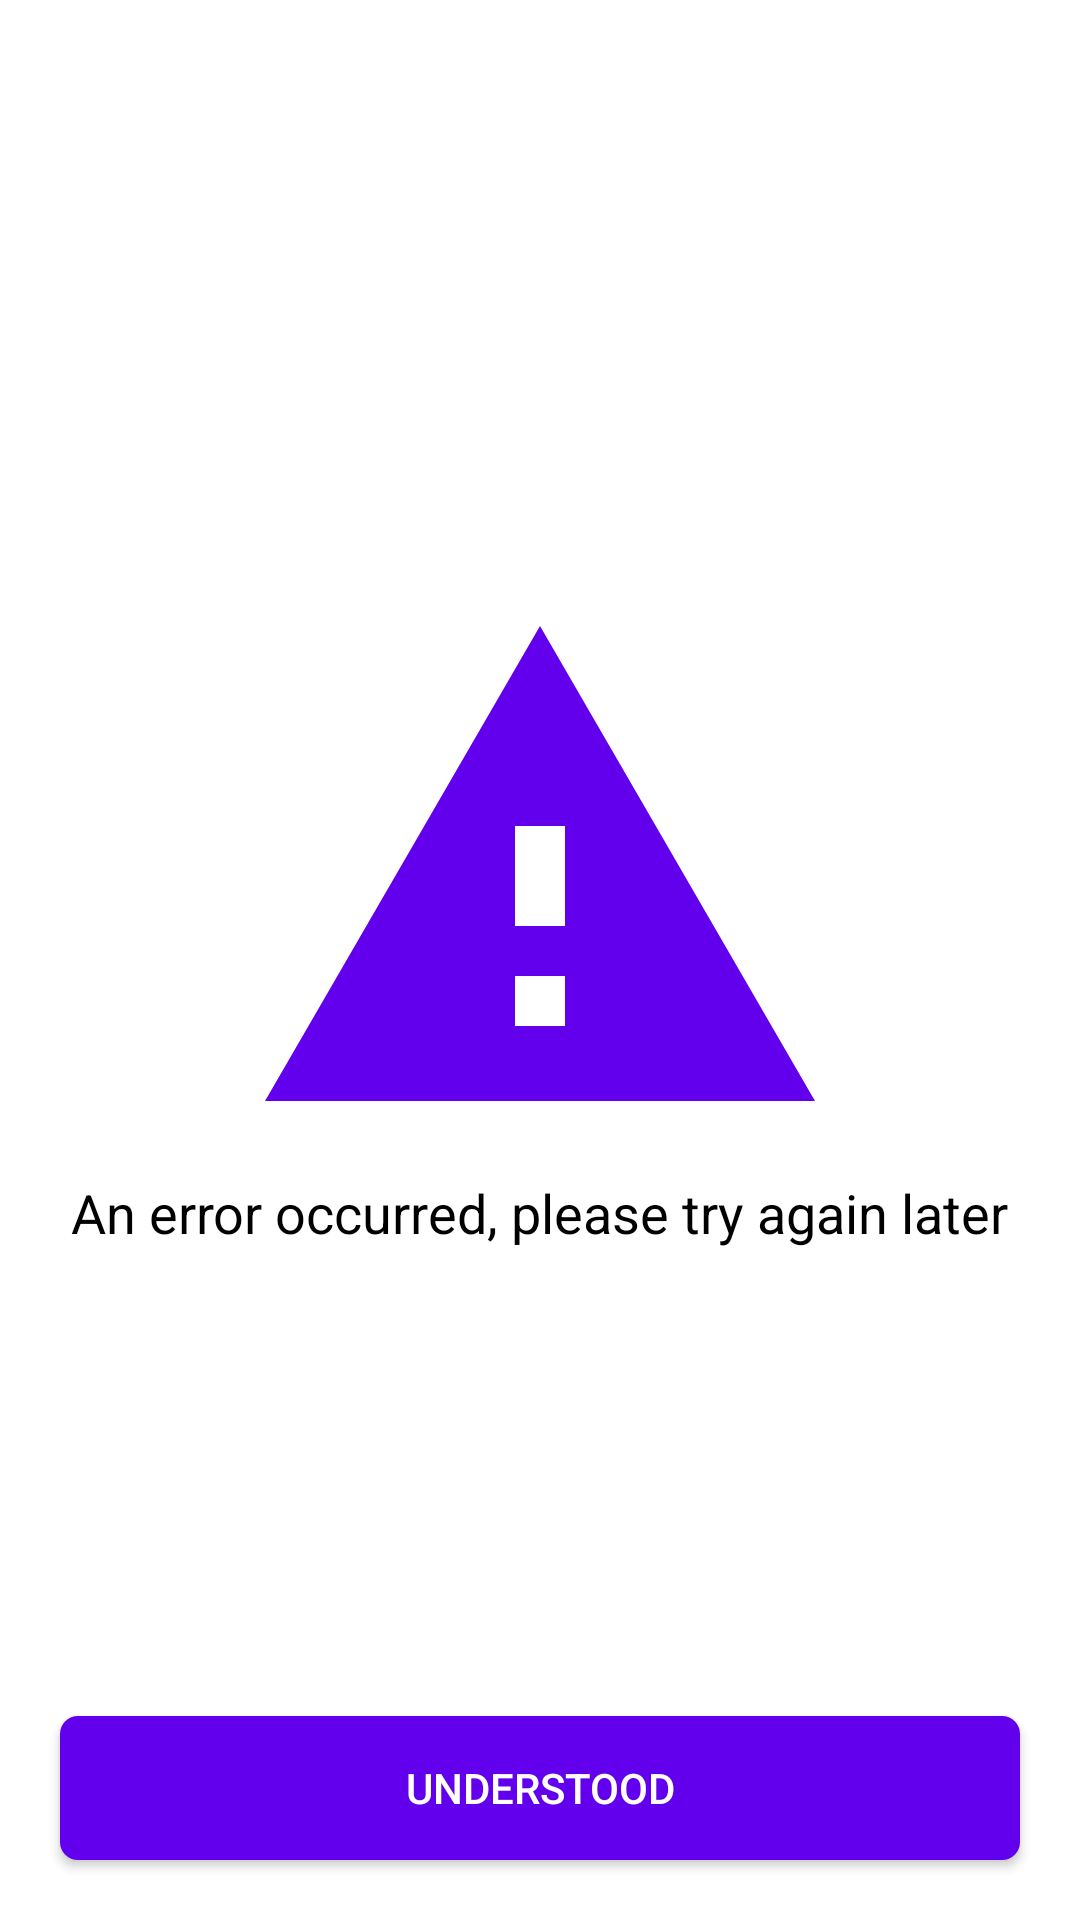

The Android layout XML behind this screen, and the referenced resources:
<!-- AndroidManifest.xml: application theme Theme.MarvelApiApp -->
<!-- res/layout/overlay_full_error.xml -->
<?xml version="1.0" encoding="utf-8"?>
<layout xmlns:android="http://schemas.android.com/apk/res/android"
    xmlns:app="http://schemas.android.com/apk/res-auto">

    <data>
        <variable
            name="viewModel"
            type="com.example.marvelapiapp.presentation.fullscreenerror.FullScreenErrorViewModel" />
    </data>

    <androidx.constraintlayout.widget.ConstraintLayout
        android:layout_width="match_parent"
        android:layout_height="match_parent">

        <androidx.constraintlayout.widget.Guideline
            android:id="@+id/guideline1"
            android:layout_width="wrap_content"
            android:layout_height="wrap_content"
            app:layout_constraintTop_toTopOf="parent"
            app:layout_constraintStart_toStartOf="parent"
            app:layout_constraintEnd_toEndOf="parent"
            app:layout_constraintGuide_percent="0.3"
            android:orientation="horizontal"/>

        <androidx.appcompat.widget.LinearLayoutCompat
            android:layout_width="wrap_content"
            android:layout_height="wrap_content"
            app:layout_constraintTop_toBottomOf="@id/guideline1"
            app:layout_constraintStart_toStartOf="parent"
            app:layout_constraintEnd_toEndOf="parent"
            android:orientation="vertical"
            android:gravity="center">

        <androidx.appcompat.widget.AppCompatImageView
            android:layout_width="@dimen/overlay_error_image_size"
            android:layout_height="@dimen/overlay_error_image_size"
            app:srcCompat="@drawable/ic_baseline_warning" />

        <androidx.appcompat.widget.AppCompatTextView
            android:layout_width="wrap_content"
            android:layout_height="wrap_content"
            android:textSize="@dimen/overlay_error_text_size"
            android:text="@string/error_try_again" />

        </androidx.appcompat.widget.LinearLayoutCompat>

        <androidx.appcompat.widget.AppCompatButton
            android:layout_width="match_parent"
            android:layout_height="wrap_content"
            app:layout_constraintBottom_toBottomOf="parent"
            android:layout_marginStart="@dimen/overlay_error_button_margin"
            android:layout_marginEnd="@dimen/overlay_error_button_margin"
            android:layout_marginBottom="@dimen/overlay_error_button_margin"
            android:textColor="@color/white"
            android:text="@string/understood"
            android:onClick="@{(view) -> viewModel.handleCloseButton(view)}"/>

    </androidx.constraintlayout.widget.ConstraintLayout>

</layout>
<!-- resources referenced by this layout -->
<resources>
  <color name="white">#FFFFFFFF</color>
  <dimen name="overlay_error_button_margin">20dp</dimen>
  <dimen name="overlay_error_image_size">200dp</dimen>
  <dimen name="overlay_error_text_size">18sp</dimen>
  <!-- drawable ic_baseline_warning (drawable) -->
  <vector android:height="24dp" android:tint="#6200EE"
      android:viewportHeight="24" android:viewportWidth="24"
      android:width="24dp" xmlns:android="http://schemas.android.com/apk/res/android">
      <path android:fillColor="@android:color/white" android:pathData="M1,21h22L12,2 1,21zM13,18h-2v-2h2v2zM13,14h-2v-4h2v4z"/>
  </vector>
  <string name="error_try_again">An error occurred, please try again later</string>
  <string name="understood">Understood</string>
  <style name="Theme.MarvelApiApp" parent="Theme.MaterialComponents.DayNight.DarkActionBar">
          
          <item name="colorPrimary">@color/purple_500</item>
          <item name="colorPrimaryVariant">@color/purple_700</item>
          <item name="colorOnPrimary">@color/white</item>
          
          <item name="colorSecondary">@color/teal_200</item>
          <item name="colorSecondaryVariant">@color/teal_700</item>
          <item name="colorOnSecondary">@color/black</item>
          
          <item name="android:statusBarColor" tools:targetApi="l">?attr/colorPrimaryVariant</item>
          
  
          <item name="android:textColor">@color/black</item>
          <item name="android:buttonStyle">@style/buttonTheme</item>
      </style>
  <color name="purple_500">#FF6200EE</color>
  <color name="purple_700">#FF3700B3</color>
  <color name="teal_200">#FF03DAC5</color>
  <color name="teal_700">#FF018786</color>
  <color name="black">#FF000000</color>
  <style name="buttonTheme" parent="@style/Widget.AppCompat.Button">
          <item name="android:background">@drawable/button_default_style</item>
      </style>
  <!-- drawable button_default_style (drawable) -->
  <?xml version="1.0" encoding="UTF-8"?>
  <selector xmlns:android="http://schemas.android.com/apk/res/android">
      <item>
          <shape>
              <solid
                  android:color="@color/purple_500" />
              <corners
                  android:radius="@dimen/default_corner_radius" />
          </shape>
      </item>
  </selector>
  <dimen name="default_corner_radius">6dp</dimen>
</resources>
